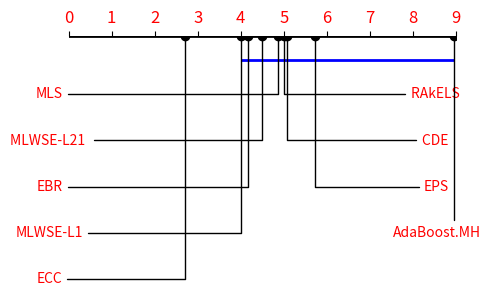

Write Python code to recreate this figure. (Note: this script raises an exception after producing the figure.)
from math import ceil

import matplotlib.pylab as plt
from matplotlib.lines import Line2D


def _contained_in_larger_interval(i, j, not_sig):
    for i1, j1 in not_sig:
        if (i1 <= i and j1 > j) or (i1 < i and j1 >= j):
            return True
    return False


def merge_nonsignificant_cliques(not_sig):
    # keep only longest
    longest = [(i, j) for i, j in not_sig if
               not _contained_in_larger_interval(i, j, not_sig)]
    return longest


def do_plot(x, insignificant_indices, names=None,
            arrow_vgap=.2, link_voffset=.1, link_vgap=.1,
            xlabel=None):
    """
    Draws a critical difference graph, which is used to display  the
    differences in methods' performance. This is inspired by the plots used in:

    See Janez Demsar, Statistical Comparisons of Classifiers over
    Multiple Data Sets, 7(Jan):1--30, 2006.

    Methods are drawn on an axis and connected with a line if their
    performance is not significantly different.

    :param x: List of average methods' scores.
    :type x: list-like
    :param insignificant_indices: list of  tuples that specify the indices of
    all pairs of methods that are not significantly different and should be
    connected in the diagram. Each tuple must be sorted, and no duplicate
    tuples should be contained in the list.

        Examples:
         - [(0, 1), (3, 4), (4, 5)] is correct
         - [(0, 1), (3, 4), (4, 5), (3,4)] contains a duplicate
         - [(4, 3)] contains a non-sorted tuple

    If there is a cluster of non-significant differences (e.g. 1=2, 2=3,
    1=3), `graph_ranks` will draw just a single link connecting all of them.

    Note: the indices returned by this callable should refer to positions in
    `scores` after it is sorted in increasing order. It is to avoid confusion
    this function raises if `scores` is not sorted.

    :param names: List of methods' names.
    :param arrow_vgap: vertical space between the arrows that point to method
     names.  Scale is 0 to 1, fraction of axis
    :param link_vgap: vertical space between the lines that connect methods
    that are not significantly different. Scale is 0 to 1, fraction of axis size
    :param link_voffset: offset from the axis of the links that connect
    non-significant methods
    """
    if names is None:
        names = list(range(len(x)))

    for pair in insignificant_indices:
        assert all(0 <= idx < len(x) for idx in pair), 'Check indices'

    # remove both axes and the frame: http://bit.ly/2tBIlWv
    fig, ax = plt.subplots(1, 1, figsize=(5, 3), subplot_kw=dict(frameon=False))
    ax.get_xaxis().tick_top()
    ax.get_yaxis().set_visible(False)
    plt.xticks(color="red",fontsize=12)
    size = len(x)
    y = [0] * size
    ax.plot(x, y, 'ko')

    # plt.xlim(0.7 * x[0], 1.1 * x[-1])
    # plt.xlim(0.7 * x[0], 1 * x[-1])
    plt.xlim(0,9)
    plt.ylim(-1, 0)

    # draw the x axis again
    # this must be done after plotting
    xmin, xmax = ax.get_xaxis().get_view_interval()
    ymin, ymax = ax.get_yaxis().get_view_interval()
    ax.add_artist(Line2D((xmin, xmax), (ymax, ymax),
                         color='black', linewidth=2))

    # add an optional label to the x axis
    if xlabel:
        ax.annotate(xlabel, xy=(xmax, 0), xytext=(0.95, 0.1),
                    textcoords='axes fraction', ha='center', va='center',
                    fontsize=10)  # text slightly smaller

    half = int(ceil(len(x) / 2.))
    # make sure the topmost annotation in at 90% of figure height
    ycoords = list(reversed([0.75 - arrow_vgap * i for i in range(half)]))
    ycoords.extend(reversed(ycoords))
    for i in range(size):
        ax.annotate(str(names[i]),
                    xy=(x[i], y[i]),
                    xytext=(-.05 if i < half else .95,  # x coordinate
                            ycoords[i]),  # y coordinate
                    textcoords='axes fraction',
                    color='red',
                    ha='center', va='center',
                    arrowprops={'arrowstyle': '-',
                                'connectionstyle': 'angle,angleA=0,angleB=90'})

    # draw horizontal lines linking non-significant methods
    linked_methods = merge_nonsignificant_cliques(insignificant_indices)
    # where do the existing lines begin and end, (X, Y) coords
    used_endpoints = set()
    y = link_voffset
    dy = link_vgap

    def overlaps_any(foo, existing):
        """
        Checks if the proposed horizontal line (given with its x-y coordinates)
        overlaps any of the existing horizontal lines
        """
        return _contained_in_larger_interval(foo[0], foo[1], existing)

    for i, (x1, x2) in enumerate(sorted(linked_methods)):
        # determine how far up/down the line should be drawn
        # 1. can we lower it any further- not if it would be too low and if it
        # would overlap another line
        if y > link_voffset and overlaps_any((x1, y - dy), used_endpoints):
            y -= dy
        # 2. can we draw it at the current value of y- not if its left
        # end would overlap with the right end of an existing line
        # need to lift up a bit
        elif overlaps_any((x1, y), used_endpoints):
            y += dy
        else:
            pass

        plt.hlines(-y, x[x1], x[x2], linewidth=2,colors='blue')  # y, x0, x1

        used_endpoints.add((x1, y))
        used_endpoints.add((x2, y))


if __name__ == "__main__":


    # N=14,K=9 for benchmarking datasets and real-world dataset
    # # Accuracy
    # insignificant_indices = [(0, 3), (1, 4)]
    # scores = sorted([5.179,4.071,5.036,6.321,5.821,8.857,6.571,1.643,1.357])
    # names = ['MLWSE-L21 ','MLWSE-L1 ','ECC ','EPS ','EBR ','CDE ','RAkEL ','MLS ','AdaBoost.MH ']
    # fig=do_plot(scores, insignificant_indices, names, xlabel=None)
    # plt.savefig('img2/accuracy.png')
    # plt.show()

    # # Hamming loss
    # insignificant_indices = [(1, 8),(3, 8)]
    # scores = sorted([3.107,3.643,5.679,5.893,6.107,7.571,5.893,3.857,3.25])
    # names = ['EBR ','MLWSE-L21 ','ECC ','MLWSE-L1 ','EPS ','RAkEL ','MLS ','CDE ','AdaBoost.MH ']
    # fig=do_plot(scores, insignificant_indices, names, xlabel=None)
    # plt.savefig('img2/hamming_loss.png')
    # plt.show()

    # # Ranking loss
    # insignificant_indices = [(0, 5),(2,6) ]
    # scores = sorted([2.357,4.179,4.964,8.071,6.5,7.821,6.536,2.643,1.929])
    # names = ['MLWSE-L21 ','EBR ','MLWSE-L1 ','ECC','EPS ','CDE ','MLS ','AdaBoost.MH ','RAkEL']
    # fig=do_plot(scores, insignificant_indices, names, xlabel=None)
    # plt.savefig('img2/ranking_loss.png')
    # plt.show()

    # # F1
    #insignificant_indices = [(0, 8) ]
    #scores = sorted([4.75,3.321,4.75,5.679,5.429,8.714,5.964,2.929,3.464])
    #names = ['MLWSE-L1 ','ECC','MLWSE-L21 ','EPS','EBR ','CDE ','RAkEL ','MLS','AdaBoost.MH']
    #fig=do_plot(scores, insignificant_indices, names, xlabel=None)
    #plt.savefig('img2/F1.png')
	#plt.show()


    # # Macro-f1
    # insignificant_indices = [(0, 8) ]
    # scores = sorted([4.857,3.714,5.286,5.464,5.357,8.857,5.679,2.643,3.143])
    # names = ['MLWSE-L1 ','MLWSE-L21','ECC','EBR','EPS ','CDE ','RAkELS ','MLS','AdaBoost.MH']
    # fig=do_plot(scores, insignificant_indices, names, xlabel=None)
    # plt.savefig('img2/Macro-f1.png')
    # plt.show()

    # # Micro-f1
    insignificant_indices = [(1, 8) ]
    scores = sorted([4.179,2.714,5.714,5,5.071,8.964,4.857,4,4.5])
    names = ['ECC','MLWSE-L1','EBR','MLWSE-L21 ','MLS','RAkELS ','CDE ','EPS','AdaBoost.MH']
    fig=do_plot(scores, insignificant_indices, names, xlabel=None)
    plt.savefig('img2/Micro-f1.png')
    plt.show()